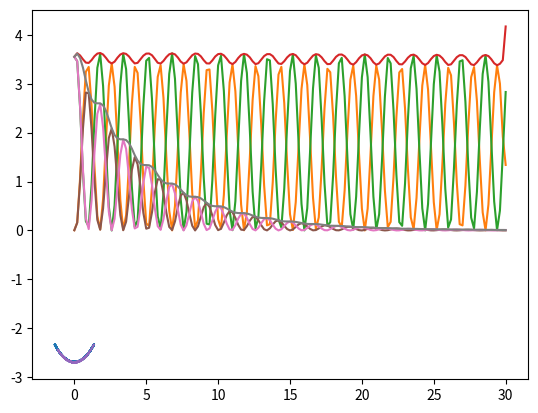

The script that saved this image:
import scipy
import math as m
from scipy.integrate import solve_ivp
import numpy as np

class Pendulum:

    def __init__(self, L = 1, M = 1, g = 9.81):
        self.L = L
        self.M = M
        self.g = g

    def __call__(self, t, y):
        angularvelocity = - self.g/self.L*m.sin(y[0])
        motion = y[1]
        return (motion, angularvelocity)

    def solve(self, y0, T, dt, angles = "rad"):
        if angles == "deg":
            y0[0] = y0[0]*m.pi/180
        self.sol = solve_ivp(self, T, y0, t_eval=np.arange(T[0], T[1] + dt, dt))

    @property
    def t(self):
        return self.sol.t
    
    @property
    def theta(self):
        return self.sol.y[0]

    @property
    def omega(self):
        return self.sol.y[1]

    @property
    def x(self):
        return self.L*np.sin(self.sol.y[0])

    @property
    def y(self):
        return -self.L*np.cos(self.sol.y[0])

    @property
    def potential(self):
        return self.M*self.g*(self.y+self.L)

    @property
    def vx(self):
        return np.gradient(self.x, self.t)

    @property
    def vy(self):
        return np.gradient(self.y, self.t)
    
    @property
    def kinetic(self):
        return .5*self.M*(self.vy**2 + self.vx**2)


if __name__ == "__main__":

    pend = Pendulum(L=2.7)
    pend.solve((m.pi/6,0.15), [0,30], 0.2) # løser bevegelsen til pendelen

    import matplotlib.pyplot as plt
    plt.plot(pend.x, pend.y) # plotter bevegelsen over tid
    plt.show()

    plt.plot(pend.t, pend.kinetic)
    plt.plot(pend.t, pend.potential)
    plt.plot(pend.t, pend.kinetic + pend.potential)
    plt.show() # plotter kinetic og potential i samme graf

class DampenedPendulum(Pendulum):
    
    def __init__(self, B, L = 1, M = 1, g = 9.81):
        super().__init__(L, M, g)
        self.B = B

    def __call__(self, t, y):
        angularvelocity = - self.g/self.L*m.sin(y[0]) - self.B/self.M*y[1]
        motion = y[1]
        return (motion, angularvelocity)

if __name__ == "__main__":
    pend = DampenedPendulum(0.2, L=2.7)
    pend.solve((m.pi/6,0.15), [0,30], 0.2) # løser bevegelsen til pendelen

    import matplotlib.pyplot as plt
    plt.plot(pend.x, pend.y) # plotter bevegelsen over tid
    plt.show()

    plt.plot(pend.t, pend.kinetic)
    plt.plot(pend.t, pend.potential)
    plt.plot(pend.t, pend.kinetic + pend.potential)
    plt.show() # plotter kinetic og potential i samme graf

    # Her er det veldig lett å se på plottet til engeri at den går nedover med tid